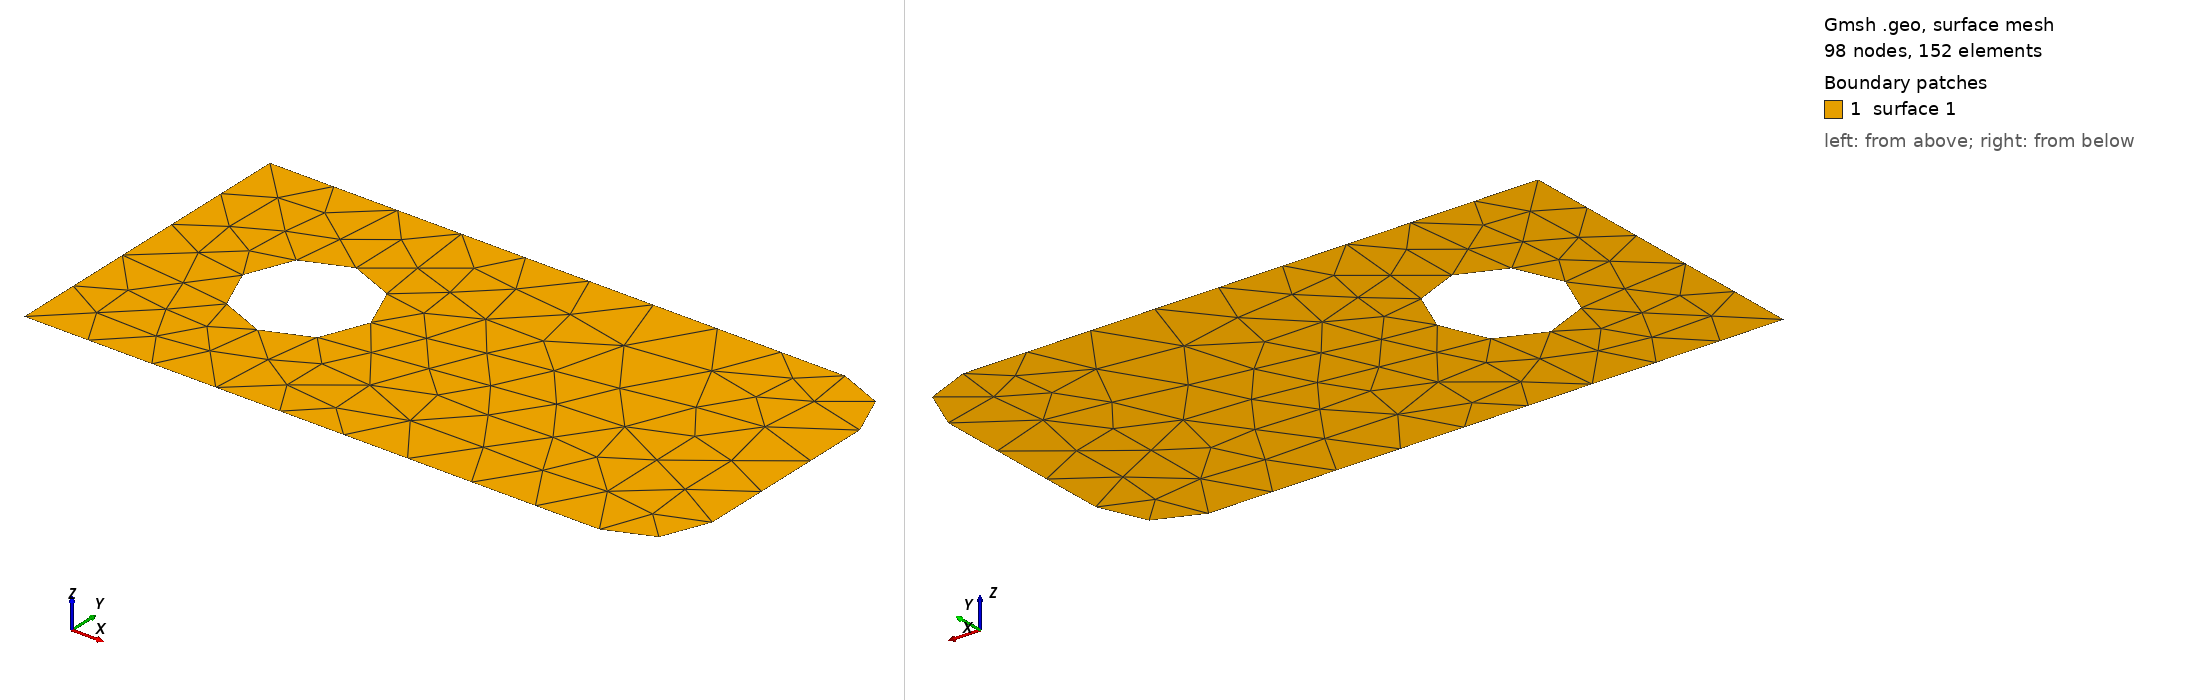

Gmsh geometry script, surface-meshed: 98 nodes, 152 surface elements. Boundary patches (legend numbers): 1 surface 1. Left view from above one corner, right view from below the opposite corner. The script declares no physical surfaces, so the legend lists its geometric surfaces. The drawing asked Gmsh for element sizes between 1% and 20% of the model's largest extent; the script's own settings can give other sizes.

=== F.geo (drawn) ===
// Gmsh project created on Sat Jul 27 11:56:00 2019
//+
Point(1) = {0, 0, 0, 1.0};
//+
Point(2) = {10, 0, 0, 1.0};
//+
Point(3) = {10, 5, 0, 1.0};
//+
Point(4) = {0, 5, 0, 1.0};
//+
Point(5) = {2.5, 2.5, 0, 1.0};
//+
Point(6) = {2, 2.5, 0, 1.0};
//+
Point(7) = {3, 2.5, 0, 1.0};
//+
Point(8) = {3.5, 2.5, 0, 1.0};
//+
Point(9) = {1.5, 2.5, 0, 1.0};
//+
Delete {
  Point{6}; Point{7}; 
}
//+
Circle(1) = {9, 5, 8};
//+
Circle(2) = {8, 5, 9};
//+
Point(10) = {10, 1, 0, 1.0};
//+
Point(11) = {10, 4, 0, 1.0};
//+
Point(12) = {9, 5, 0, 1.0};
//+
Point(13) = {9, 4, 0, 1.0};
//+
Point(14) = {9, 0, 0, 1.0};
//+
Point(15) = {9, 1, 0, 1.0};
//+
Delete {
  Point{2}; Point{3}; 
}
//+
Circle(3) = {12, 13, 11};
//+
Circle(4) = {10, 15, 14};
//+
Line(5) = {4, 12};
//+
Line(6) = {11, 10};
//+
Line(7) = {14, 1};
//+
Line(8) = {4, 1};
//+
Line Loop(1) = {8, -7, -4, -6, -3, -5};
//+
Line Loop(2) = {2, 1};
//+
Plane Surface(1) = {1, 2};
